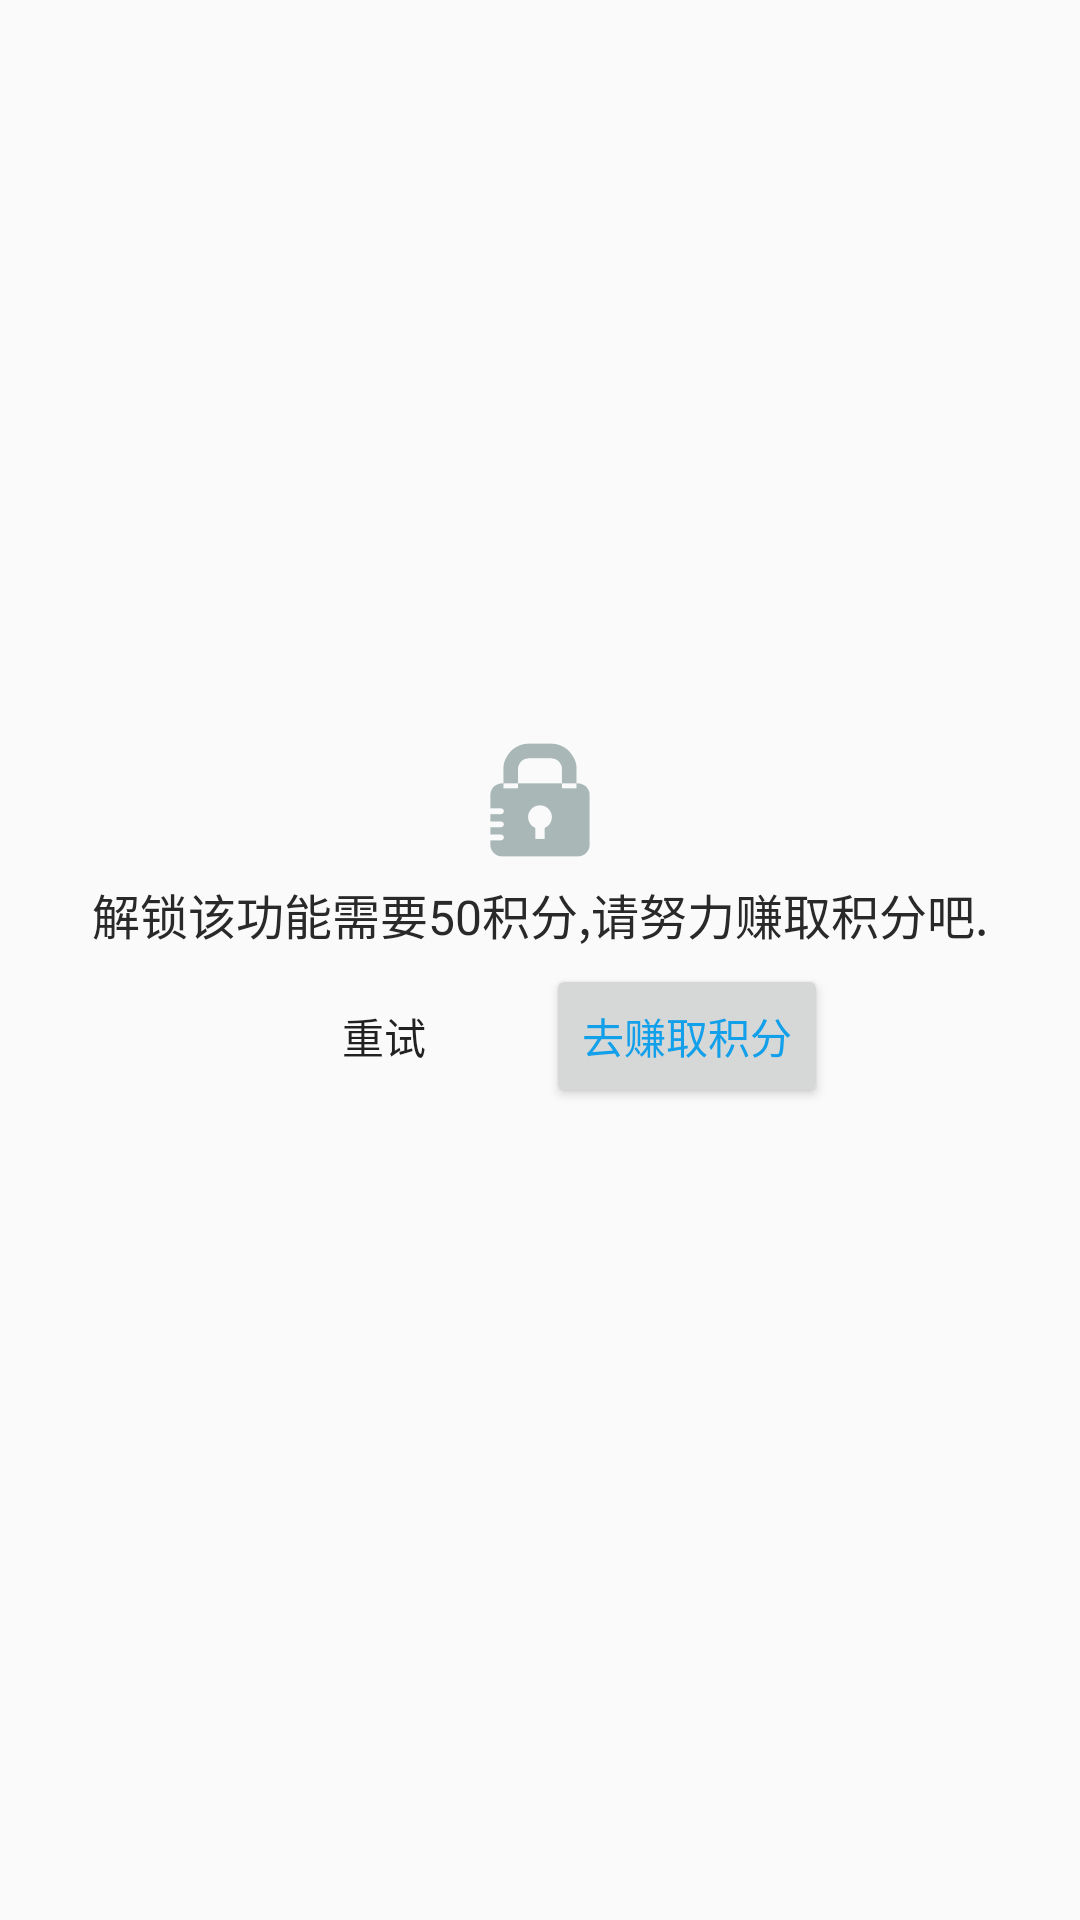

The Android layout XML behind this screen, and the referenced resources:
<!-- AndroidManifest.xml: application theme AppTheme -->
<!-- res/layout/fragment_lock.xml -->
<?xml version="1.0" encoding="utf-8"?>
<layout xmlns:android="http://schemas.android.com/apk/res/android">

    <data>


    </data>

    <LinearLayout xmlns:card_view="http://schemas.android.com/apk/res-auto"
        android:layout_width="match_parent"
        android:layout_height="match_parent"
        android:gravity="center"
        android:orientation="vertical"
        android:paddingBottom="@dimen/dp20">

        <TextView
            style="@style/tv_c2_s3"
            android:layout_width="wrap_content"
            android:layout_height="wrap_content"
            android:drawablePadding="@dimen/dp5"
            android:drawableTop="@mipmap/icon_lock"
            android:text="解锁该功能需要50积分,请努力赚取积分吧." />

        <LinearLayout
            android:layout_width="wrap_content"
            android:layout_height="wrap_content"
            android:orientation="horizontal"
            android:padding="@dimen/dp5">

            <Button
                style="?android:attr/borderlessButtonStyle"
                android:layout_width="wrap_content"
                android:layout_height="wrap_content"
                android:layout_marginRight="@dimen/dp10"
                android:text="重试" />

            <Button
                android:layout_width="wrap_content"
                android:layout_height="wrap_content"
                android:text="去赚取积分"
                android:textColor="@color/c9" />
        </LinearLayout>

    </LinearLayout>
</layout>
<!-- resources referenced by this layout -->
<resources>
  <color name="c9">#12a0eb</color>
  <dimen name="dp10">10dp</dimen>
  <dimen name="dp20">20dp</dimen>
  <dimen name="dp5">5dp</dimen>
  <!-- mipmap icon_lock: png bitmap (mipmap-xxhdpi, 3228 bytes) -->
  <style name="tv_c2_s3">
          <item name="android:textColor">@color/c2</item>
          <item name="android:textSize">@dimen/s3</item>
      </style>
  <style name="AppTheme" parent="Theme.AppCompat.Light.DarkActionBar">
          
          <item name="colorPrimary">@color/md_red_a400</item>
          <item name="colorPrimaryDark">@color/md_red_a700</item>
          <item name="colorAccent">@color/c9</item>
          <item name="popupMenuStyle">@style/Theme.PopupMenu</item>
          <item name="textAllCaps">false</item>
      </style>
  <color name="c2">#292929</color>
  <dimen name="s3">16sp</dimen>
  <color name="md_red_a400">#ff1744</color>
  <color name="md_red_a700">#d50000</color>
  <style name="Theme.PopupMenu" parent="@android:style/Widget.PopupMenu">
          <item name="android:popupBackground">@color/c8</item>
          <item name="android:popupAnimationStyle">@style/PopupAnimation</item>
      </style>
  <color name="c8">#ffffff</color>
  <style name="PopupAnimation" mce_bogus="1" parent="android:Animation">
          <item name="android:windowEnterAnimation">@anim/popup_menu_show</item>
          <item name="android:windowExitAnimation">@anim/popup_menu_hide</item>
      </style>
</resources>
